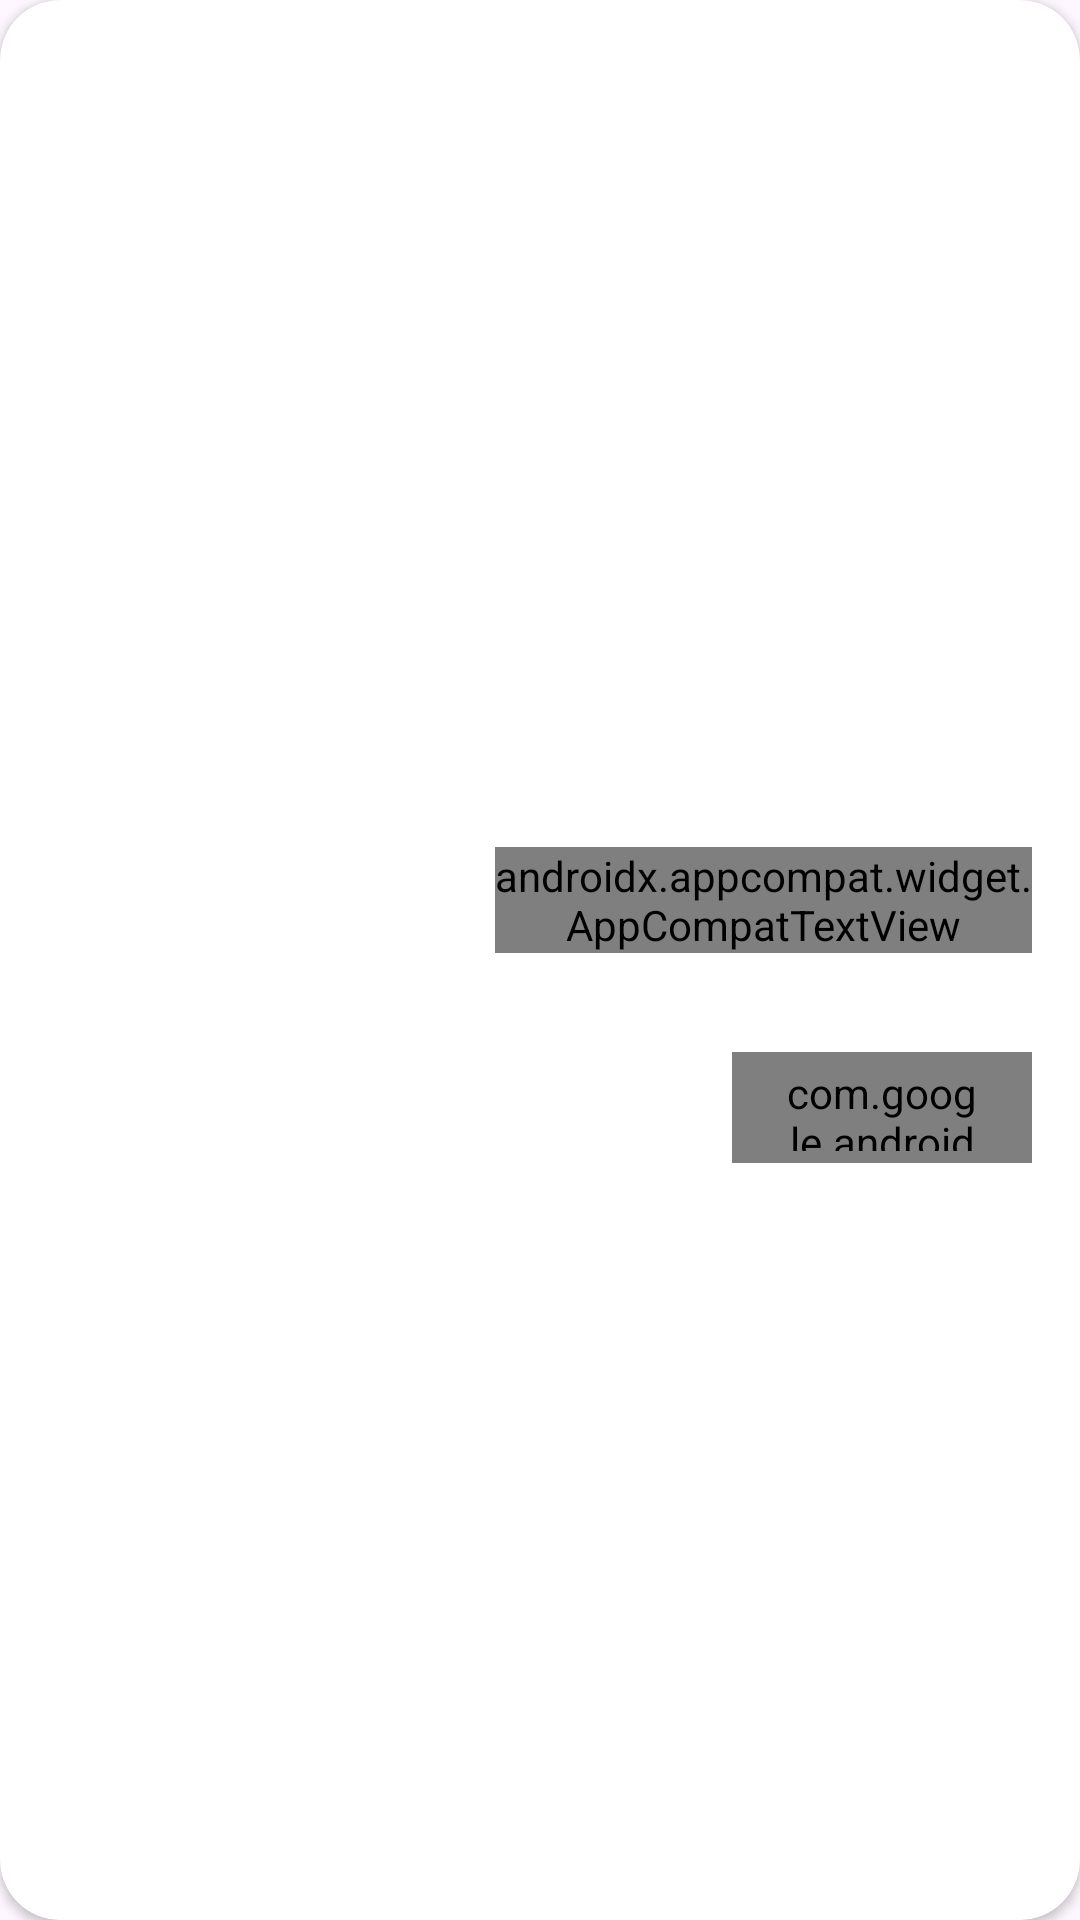

Reconstruct the res/layout file that produces this screen, plus the resources it refers to.
<!-- AndroidManifest.xml: application theme Theme.Delicious -->
<!-- res/layout/card_food_item.xml -->
<?xml version="1.0" encoding="utf-8"?>
<androidx.cardview.widget.CardView xmlns:android="http://schemas.android.com/apk/res/android"
    xmlns:app="http://schemas.android.com/apk/res-auto"
    xmlns:tools="http://schemas.android.com/tools"
    android:layout_width="match_parent"
    android:layout_height="150dp"
    android:layout_marginTop="16dp"
    android:layout_marginEnd="8dp"
    android:elevation="20dp"
    app:cardCornerRadius="20dp">

    <androidx.constraintlayout.widget.ConstraintLayout
        android:layout_width="match_parent"
        android:layout_height="match_parent">

        <androidx.appcompat.widget.AppCompatImageView
            android:id="@+id/posterView"
            android:layout_width="135dp"
            android:layout_height="135dp"
            android:layout_marginStart="8dp"
            app:layout_constraintBottom_toBottomOf="parent"
            app:layout_constraintStart_toStartOf="parent"
            app:layout_constraintTop_toTopOf="parent"
            tools:src="@drawable/ic_launcher_background" />

        <androidx.appcompat.widget.AppCompatTextView
            android:id="@+id/titleView"
            android:layout_width="0dp"
            android:layout_height="wrap_content"
            android:layout_marginStart="22dp"
            android:maxLines="1"
            android:textColor="#FF222831"
            android:textSize="16sp"
            app:fontFamily="@font/roboto_black"
            app:layout_constraintStart_toEndOf="@+id/posterView"
            app:layout_constraintTop_toTopOf="@+id/posterView"
            tools:text="Ветчина и грибы" />

        <androidx.appcompat.widget.AppCompatTextView
            android:id="@+id/descriptionView"
            android:layout_width="0dp"
            android:layout_height="wrap_content"
            android:layout_marginTop="8dp"
            android:layout_marginEnd="16dp"
            android:fontFamily="@font/sf_ui_display"
            android:maxLines="4"
            android:textColor="#FFAAAAAD"
            android:textSize="14sp"
            app:layout_constraintEnd_toEndOf="parent"
            app:layout_constraintStart_toStartOf="@+id/titleView"
            app:layout_constraintTop_toBottomOf="@+id/titleView"
            tools:text="Ветчина,шампиньоны, увеличинная порция моцареллы, томатный соус" />

        <com.google.android.material.button.MaterialButton
            android:id="@+id/priceFromButton"
            style="@style/Widget.MaterialComponents.Button.OutlinedButton"
            android:layout_width="100dp"
            android:layout_height="37dp"
            android:layout_marginEnd="16dp"
            android:fontFamily="@font/sf_ui_display"
            android:textAllCaps="false"
            android:textColor="#FFFD3A69"
            android:textSize="13sp"
            app:cornerRadius="6dp"
            app:layout_constraintBottom_toBottomOf="@+id/posterView"
            app:layout_constraintEnd_toEndOf="parent"
            app:strokeColor="#FFFD3A69"
            app:strokeWidth="1dp"
            tools:text="от 345р" />
    </androidx.constraintlayout.widget.ConstraintLayout>
</androidx.cardview.widget.CardView>
<!-- resources referenced by this layout -->
<resources>
  <style name="Theme.Delicious" parent="Base.Theme.Delicious" />
  <style name="Base.Theme.Delicious" parent="Theme.Material3.DayNight.NoActionBar">
          
          
      </style>
</resources>
